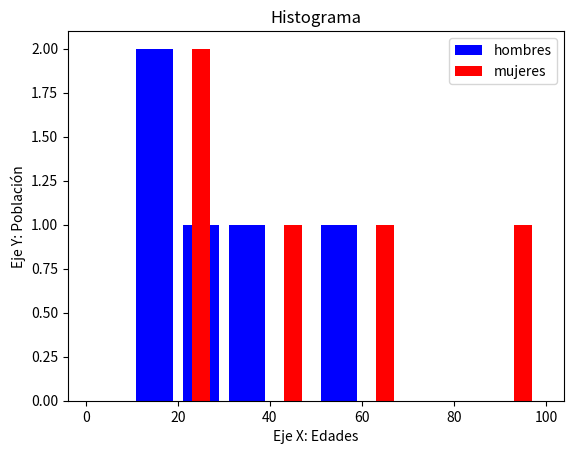

Reproduce this figure in Python.
import matplotlib.pyplot as plt

hombres = [14,25,12,56,34]
mujeres = [22,42,21,63,99]
edades = [0,10,20,30,40,50,60,70,80,90,100]
plt.hist(hombres, edades, histtype='bar', rwidth=0.8,
color='b', label='hombres')
plt.hist(mujeres, edades, histtype='bar', rwidth=0.4,
color='r', label='mujeres')
plt.xlabel('Eje X: Edades')
plt.ylabel('Eje Y: Población')
plt.title('Histograma')
plt.legend()
plt.show()
